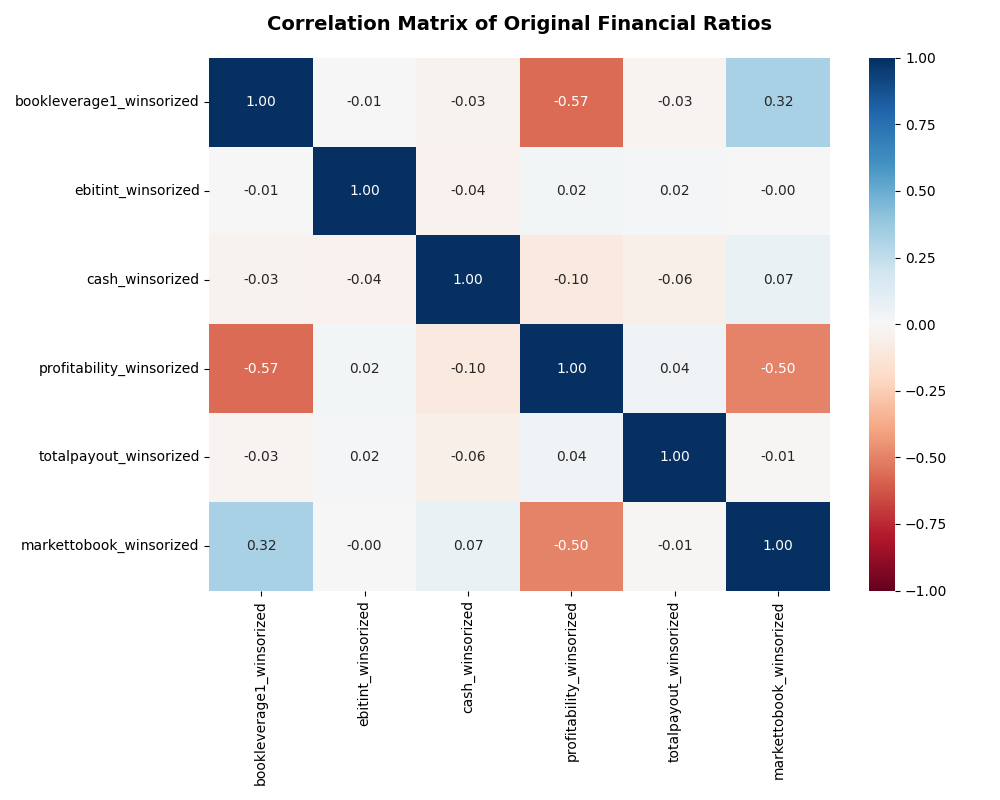

The file beside this chart, header and first rows:
, bookleverage1_winsorized, ebitint_winsorized, cash_winsorized, profitability_winsorized, totalpayout_winsorized, markettobook_winsorized
bookleverage1_winsorized, 1.0, -0.005674, -0.03347, -0.5667, -0.03062, 0.3245
ebitint_winsorized, -0.005674, 1.0, -0.04407, 0.02477, 0.02195, -0.003838
cash_winsorized, -0.03347, -0.04407, 1.0, -0.09612, -0.05638, 0.06677
profitability_winsorized, -0.5667, 0.02477, -0.09612, 1.0, 0.04419, -0.4992
totalpayout_winsorized, -0.03062, 0.02195, -0.05638, 0.04419, 1.0, -0.01456
markettobook_winsorized, 0.3245, -0.003838, 0.06677, -0.4992, -0.01456, 1.0
